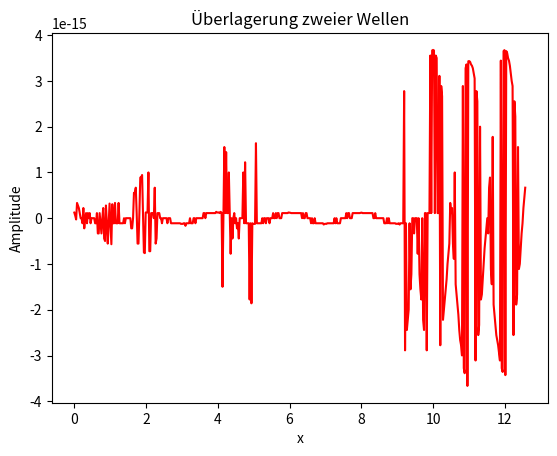

The script that saved this image:
import numpy as np
import matplotlib.pyplot as plt
import matplotlib.animation as animation


fig, ax = plt.subplots()


x = np.linspace(0, 4*np.pi, 500)
t = np.linspace(0, 2, 200)

X, T = np.meshgrid(x, t)

class Welle:
    def __init__(self, amplitude, wellenlänge, frequenz, ϕ=0):
        self.amplitude = amplitude
        self.wellenlänge = wellenlänge
        self.frequenz = frequenz
        self.k = 2 * np.pi / wellenlänge  
        self.omega = 2 * np.pi * frequenz
        self.ϕ = ϕ
        


    
    def berechnen(self):
        plotwelle = self.amplitude * ( np.sin((self.k*X)+(self.omega*T)+self.ϕ)) 
        return plotwelle
        

def wellenaddieren():
    interferenzwelle = 0
    for welle in wellen:
        wellenwert = welle.berechnen()
        interferenzwelle = interferenzwelle + wellenwert

    return interferenzwelle

# Amplitude, Wellenlänge, Frequenz, ϕ 
welle1 = Welle(1, 2, 5)
welle2 = Welle(1, 2, 5, np.pi)


welle3 = Welle(-0.5, 2.3, np.pi)
welle4 = Welle(4, 5, 0.2, 90)

wellen = [welle1, welle2]

plot = wellenaddieren()
print(plot)

            
line, = ax.plot(x, plot[0], color='red')


def update(i):
    line.set_ydata(plot[i])
    print(plot[i])
    return line,

ani = animation.FuncAnimation(fig, update, frames=len(t), interval=50, blit=True)

plt.title("Überlagerung zweier Wellen")
plt.xlabel("x")
plt.ylabel("Amplitude")
plt.show()

